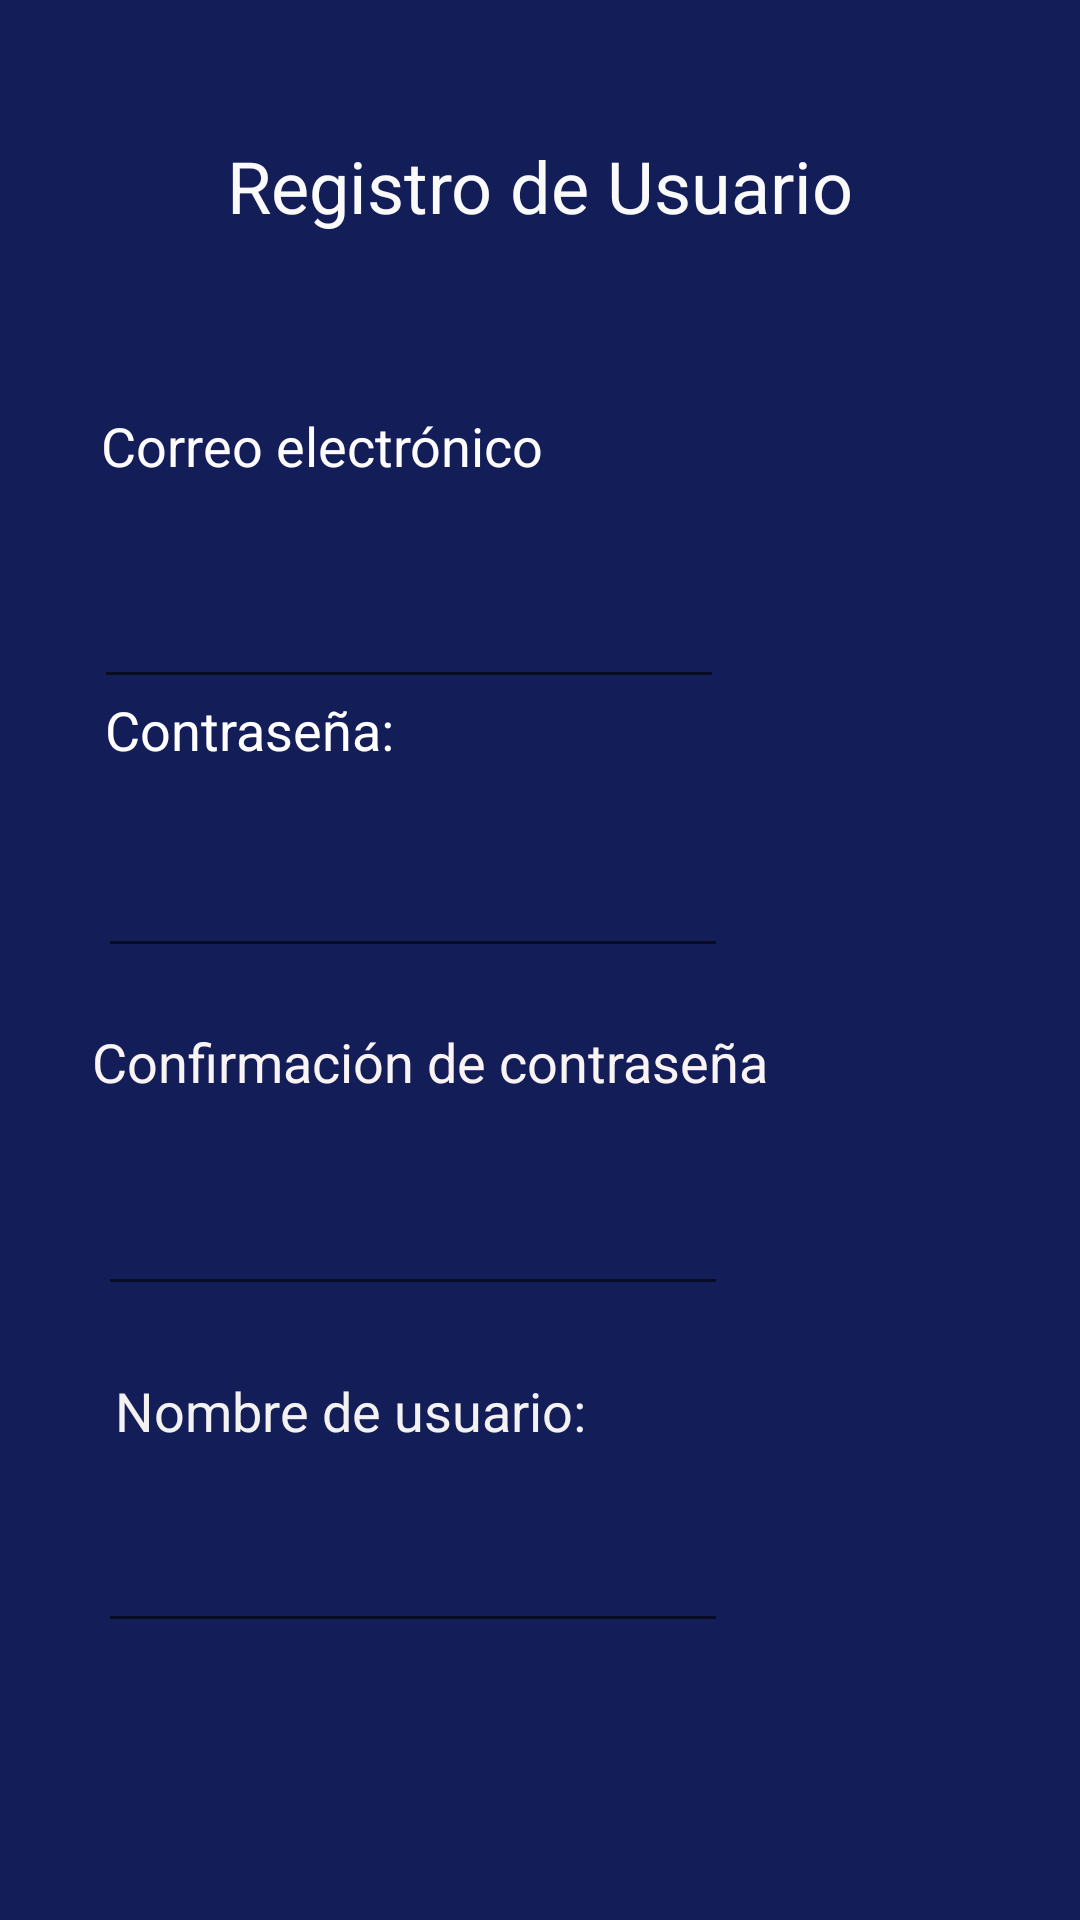

Android layout source for this screen:
<!-- AndroidManifest.xml: application theme Theme.Pasajito -->
<!-- res/layout/activity_registro_de_usuarios.xml -->
<?xml version="1.0" encoding="utf-8"?>
<androidx.constraintlayout.widget.ConstraintLayout xmlns:android="http://schemas.android.com/apk/res/android"
    xmlns:app="http://schemas.android.com/apk/res-auto"
    xmlns:tools="http://schemas.android.com/tools"
    android:layout_width="match_parent"
    android:layout_height="match_parent"
    android:background="#131E59"
    android:foregroundTint="#2196F3"
    tools:context=".RegistroDeUsuarios">

    <TextView
        android:id="@+id/textView21"
        android:layout_width="wrap_content"
        android:layout_height="wrap_content"
        android:clickable="true"
        android:text="Registro de Usuario"
        android:textColor="#FBFAFA"
        android:textSize="24sp"
        app:layout_constraintBottom_toBottomOf="parent"
        app:layout_constraintEnd_toEndOf="parent"
        app:layout_constraintStart_toStartOf="parent"
        app:layout_constraintTop_toTopOf="parent"
        app:layout_constraintVertical_bias="0.075" />

    <TextView
        android:id="@+id/textView22"
        android:layout_width="wrap_content"
        android:layout_height="wrap_content"
        android:layout_marginTop="84dp"
        android:text="Correo electrónico"
        android:textColor="#FDFBFB"
        android:textSize="18sp"
        app:layout_constraintBottom_toBottomOf="parent"
        app:layout_constraintEnd_toEndOf="parent"
        app:layout_constraintHorizontal_bias="0.159"
        app:layout_constraintStart_toStartOf="parent"
        app:layout_constraintTop_toTopOf="@+id/textView21"
        app:layout_constraintVertical_bias="0.014" />

    <EditText
        android:id="@+id/editTextTextEmailAddress2"
        android:layout_width="wrap_content"
        android:layout_height="wrap_content"
        android:layout_marginTop="24dp"
        android:ems="10"
        android:inputType="textEmailAddress"
        android:textColor="#FFFFFF"
        app:layout_constraintBottom_toBottomOf="parent"
        app:layout_constraintEnd_toEndOf="parent"
        app:layout_constraintHorizontal_bias="0.208"
        app:layout_constraintStart_toStartOf="parent"
        app:layout_constraintTop_toBottomOf="@+id/textView22"
        app:layout_constraintVertical_bias="0.017" />

    <TextView
        android:id="@+id/textView27"
        android:layout_width="wrap_content"
        android:layout_height="wrap_content"
        android:layout_marginBottom="26dp"
        android:text="Contraseña:"
        android:textColor="#FFFEFE"
        android:textSize="18sp"
        app:layout_constraintBottom_toTopOf="@+id/editTextTextPassword3"
        app:layout_constraintEnd_toEndOf="parent"
        app:layout_constraintHorizontal_bias="0.133"
        app:layout_constraintStart_toStartOf="parent"
        app:layout_constraintTop_toTopOf="parent"
        app:layout_constraintVertical_bias="1.0" />

    <EditText
        android:id="@+id/editTextTextPassword3"
        android:layout_width="wrap_content"
        android:layout_height="wrap_content"
        android:ems="10"
        android:inputType="textPassword"
        android:textColor="#FFFFFF"
        app:layout_constraintBottom_toBottomOf="parent"
        app:layout_constraintEnd_toEndOf="parent"
        app:layout_constraintHorizontal_bias="0.218"
        app:layout_constraintStart_toStartOf="parent"
        app:layout_constraintTop_toTopOf="parent"
        app:layout_constraintVertical_bias="0.47" />

    <TextView
        android:id="@+id/textView28"
        android:layout_width="wrap_content"
        android:layout_height="wrap_content"
        android:layout_marginBottom="28dp"
        android:text="Confirmación de contraseña"
        android:textColor="#FAF3F3"
        android:textSize="18sp"
        app:layout_constraintBottom_toTopOf="@+id/editTextTextPassword4"
        app:layout_constraintEnd_toEndOf="parent"
        app:layout_constraintHorizontal_bias="0.228"
        app:layout_constraintStart_toStartOf="parent"
        app:layout_constraintTop_toTopOf="parent"
        app:layout_constraintVertical_bias="1.0" />

    <EditText
        android:id="@+id/editTextTextPassword4"
        android:layout_width="wrap_content"
        android:layout_height="wrap_content"
        android:ems="10"
        android:inputType="textPassword"
        android:textColor="#FFFFFF"
        app:layout_constraintBottom_toBottomOf="parent"
        app:layout_constraintEnd_toEndOf="parent"
        app:layout_constraintHorizontal_bias="0.218"
        app:layout_constraintStart_toStartOf="parent"
        app:layout_constraintTop_toTopOf="parent"
        app:layout_constraintVertical_bias="0.658" />

    <TextView
        android:id="@+id/textView29"
        android:layout_width="wrap_content"
        android:layout_height="wrap_content"
        android:layout_marginBottom="24dp"
        android:text="Nombre de usuario:"
        android:textColor="#F4F1F1"
        android:textSize="18sp"
        app:layout_constraintBottom_toTopOf="@+id/editTextTextPersonName2"
        app:layout_constraintEnd_toEndOf="parent"
        app:layout_constraintHorizontal_bias="0.189"
        app:layout_constraintStart_toStartOf="parent" />

    <EditText
        android:id="@+id/editTextTextPersonName2"
        android:layout_width="wrap_content"
        android:layout_height="wrap_content"
        android:ems="10"
        android:inputType="textPersonName"
        android:textColor="#FFFFFF"
        app:layout_constraintBottom_toBottomOf="parent"
        app:layout_constraintEnd_toEndOf="parent"
        app:layout_constraintHorizontal_bias="0.218"
        app:layout_constraintStart_toStartOf="parent"
        app:layout_constraintTop_toTopOf="parent"
        app:layout_constraintVertical_bias="0.846" />

    <ImageView
        android:id="@+id/creado"
        android:layout_width="129dp"
        android:layout_height="88dp"
        android:layout_marginEnd="15dp"
        android:layout_marginBottom="15dp"
        app:layout_constraintBottom_toBottomOf="parent"
        app:layout_constraintEnd_toEndOf="parent"
        app:srcCompat="@drawable/password" />
</androidx.constraintlayout.widget.ConstraintLayout>
<!-- resources referenced by this layout -->
<resources>
  <style name="Theme.Pasajito" parent="Theme.MaterialComponents.DayNight.DarkActionBar">
          
          <item name="colorPrimary">@color/purple_500</item>
          <item name="colorPrimaryVariant">@color/purple_700</item>
          <item name="colorOnPrimary">@color/white</item>
          
          <item name="colorSecondary">@color/teal_200</item>
          <item name="colorSecondaryVariant">@color/teal_700</item>
          <item name="colorOnSecondary">@color/black</item>
          
          <item name="android:statusBarColor" tools:targetApi="l">?attr/colorPrimaryVariant</item>
          
      </style>
  <!-- not gathered from this repository: default colours our renderer supplied (Android Studio template values) -->
  <color name="purple_500">#FF6200EE</color>
  <color name="purple_700">#FF3700B3</color>
  <color name="teal_200">#FF03DAC5</color>
  <color name="teal_700">#FF018786</color>
  <color name="black">#FF000000</color>
  <color name="white">#FFFFFFFF</color>
</resources>
